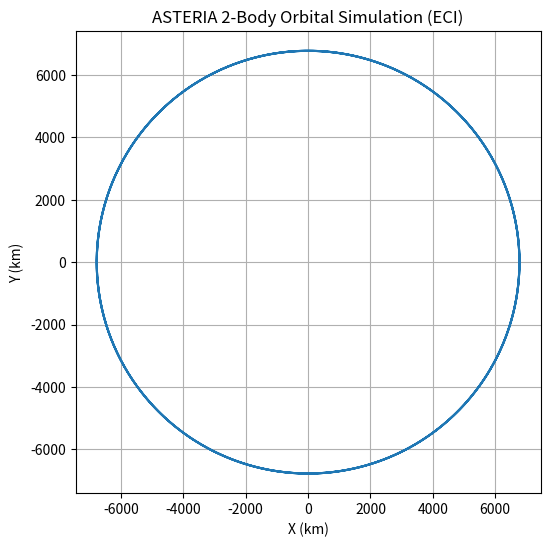

Reproduce this figure in Python.
import numpy as np
from scipy.integrate import solve_ivp
import matplotlib.pyplot as plt

# Constants
mu = 398600.4418  # km^3/s^2
R_Earth = 6378.137  # km
alt = 400.0  # ASTERIA/ISS altitude in km

def orbital_dynamics(t, x):
    r = x[:3]
    v = x[3:]
    r_mag = np.linalg.norm(r)

    # ODE: r_dot = v, v_dot = -mu/r^3 * r
    dxdt = np.zeros(6)
    dxdt[:3] = v
    dxdt[3:] = -mu / (r_mag**3) * r
    return dxdt

# Initial Conditions (Circular orbit in XY plane)
r0_mag = R_Earth + alt
v0_mag = np.sqrt(mu / r0_mag)

x0 = [r0_mag, 0, 0, 0, v0_mag, 0]

# Time setup (Simulate 3 orbits)
period = 2 * np.pi * np.sqrt(r0_mag**3 / mu)
t_span = (0, 3 * period)
t_eval = np.linspace(0, 3 * period, 1000)

# Solve
sol = solve_ivp(orbital_dynamics, t_span, x0, t_eval=t_eval, rtol=1e-9)

# Plotting
plt.figure(figsize=(6,6))
plt.plot(sol.y[0], sol.y[1], label='ASTERIA Orbit')
plt.xlabel('X (km)')
plt.ylabel('Y (km)')
plt.title('ASTERIA 2-Body Orbital Simulation (ECI)')
plt.axis('equal')
plt.grid(True)
plt.savefig('asteria_orbit_plot.pdf', bbox_inches='tight')
plt.show()
